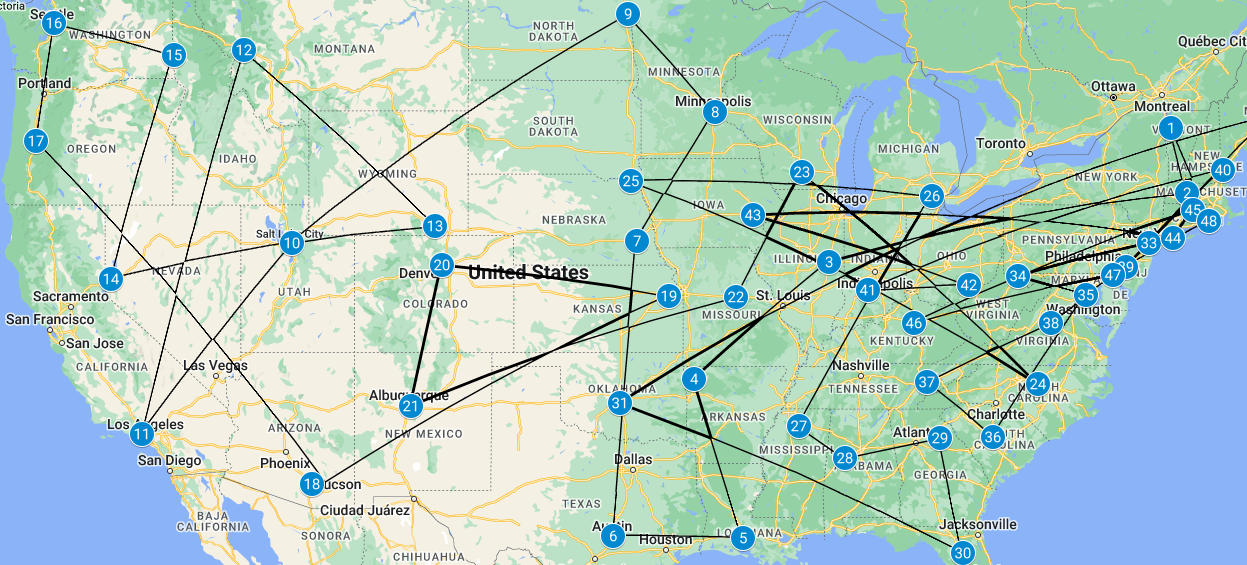

Data behind this chart, as committed beside it:
latitude, longitude
44.47, -73.19
42.39, -72.53
40.1, -88.24
36.07, -94.18
30.22, -92.04
30.29, -97.73
40.82, -96.7
44.97, -93.23
47.93, -97.07
40.76, -111.8
34.07, -118.4
46.85, -114
41.31, -105.6
39.54, -119.8
46.72, -117
47.65, -122.3
44.04, -123.1
32.24, -111
38.95, -95.26
40.01, -105.3
35.09, -106.6
38.94, -92.33
43.08, -89.43
35.91, -79.05
42.79, -96.93
42.29, -83.71
34.36, -89.54
33.21, -87.54
33.94, -83.37
29.63, -82.35
35.2, -97.45
44.9, -68.67
40.74, -74.18
39.65, -79.96
38.99, -76.94
33.99, -81.03
35.95, -83.93
38.04, -78.51
39.95, -75.19
43.14, -70.93
39.18, -86.51
39.32, -82.1
41.67, -91.58
40.91, -73.12
41.82, -72.24
38.03, -84.5
39.68, -75.75
41.49, -71.53
